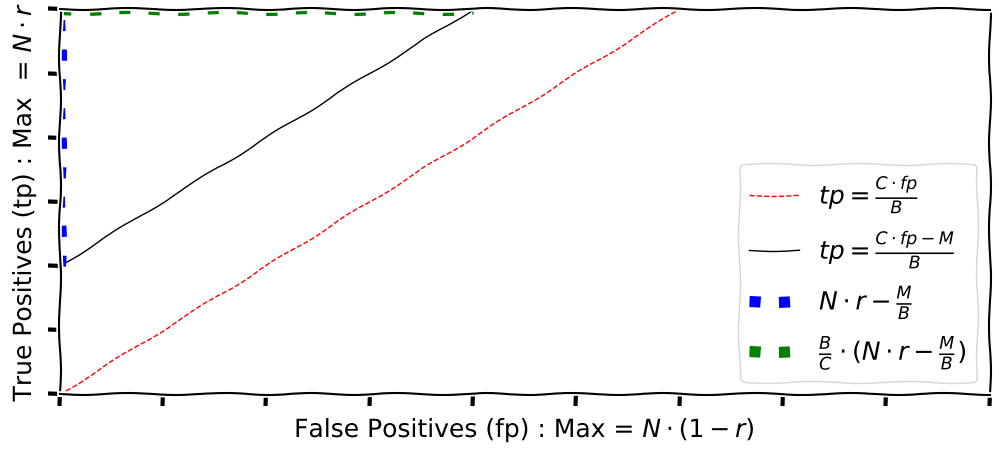

Reproduce this figure in Python. (Note: this script raises an exception after producing the figure.)
import sys
import pandas as pd
import matplotlib.pyplot as plt
import numpy as np
plt.xkcd()
 
M = 300
b = 30
c = 15
x = np.linspace(0,99,100)
ll = (c/b)*x
ul = (c/b)*x + (M/b)
fplim = (30-(M/b)) * (b/c)

fig = plt.figure(figsize=(12,5))
ax = fig.add_subplot(111)
ax.plot(x, ll, '--r', lw=1, label='$tp = \\frac{C \cdot fp}{B}$')
ax.plot(x, ul, '-k', lw=1, label='$tp = \\frac{C \cdot fp - M}{B}$')
ax.plot([0,0], [M/b,100], ':b', lw=8, label="$N \cdot r - \\frac{M}{B}$")
ax.plot([0,fplim], [30,30], ':g', lw=8, label="$\\frac{B}{C} \cdot (N \cdot r - \\frac{M}{B})$")


ax.set_xlim(0, 90)
ax.set_ylim(0, 30)
ax.set_xticklabels([])
ax.set_yticklabels([])
plt.xlabel('False Positives (fp) : Max = $N \cdot (1-r)$', fontsize=18 )
plt.ylabel('True Positives (tp) : Max  = $N \cdot r$', fontsize=18)
plt.legend(loc='lower right',  prop={'size': 18})

plt.savefig("../paper/images/simplicity.png")



